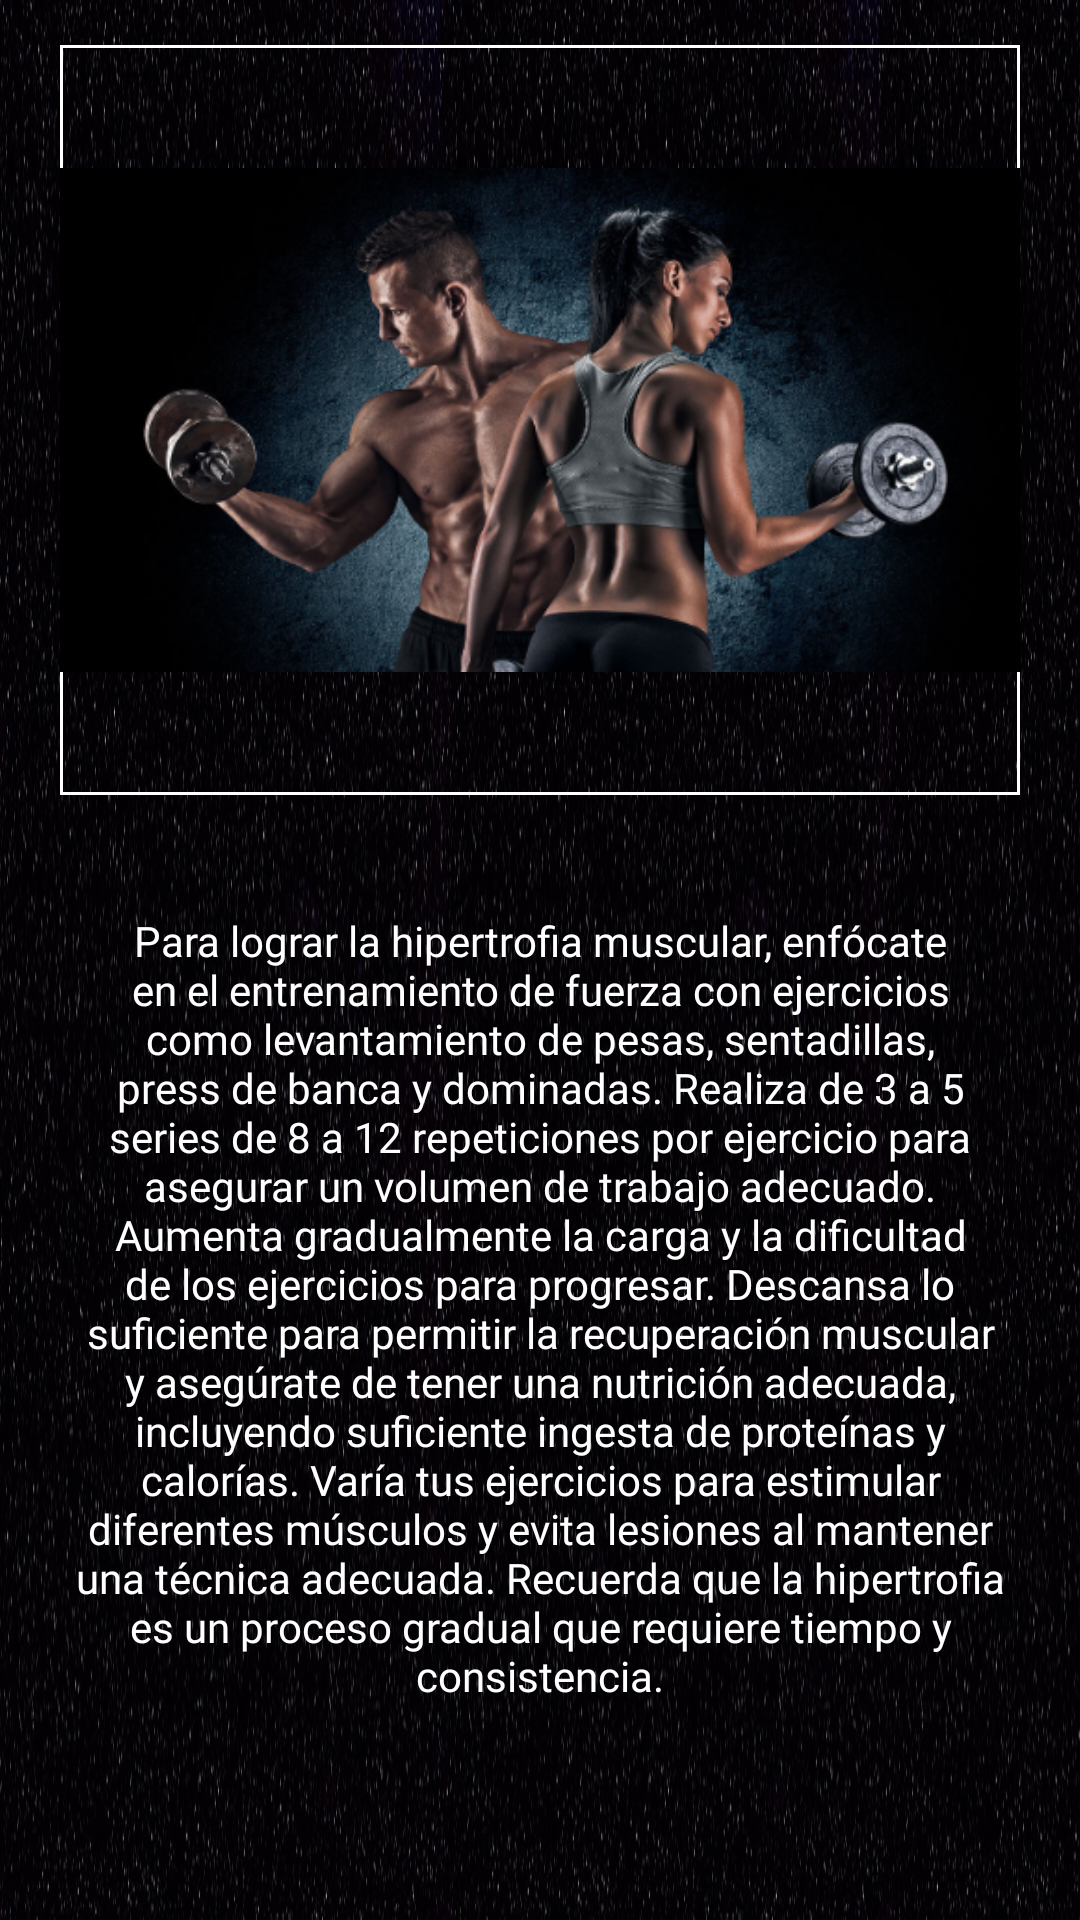

This screen was rendered from an Android layout file. Write that file and the resources it references.
<!-- AndroidManifest.xml: application theme Theme.Entrenapp -->
<!-- res/layout/hipertrofia.xml -->
<?xml version="1.0" encoding="utf-8"?>
<RelativeLayout

    xmlns:android="http://schemas.android.com/apk/res/android"
    xmlns:app="http://schemas.android.com/apk/res-auto"
    android:layout_width="match_parent"
    android:layout_height="match_parent"
    android:background="@drawable/fondo"
    >


    <ImageView
        android:id="@+id/imageView2"
        android:layout_width="375dp"
        android:layout_height="250dp"
        android:layout_alignParentStart="true"
        android:layout_alignParentTop="true"
        android:layout_alignParentEnd="true"
        android:layout_marginStart="20dp"
        android:layout_marginTop="15dp"
        android:layout_marginEnd="20dp"
        app:srcCompat="@drawable/portada2"
        android:contentDescription="@string/imagenportada"
        android:background="@drawable/border"
        android:src="@drawable/portada2"/>


    <TextView
        android:id="@+id/txtParrafo1"
        android:layout_width="420dp"
        android:layout_height="356dp"
        android:layout_alignParentStart="true"
        android:layout_alignParentTop="true"
        android:layout_alignParentEnd="true"
        android:layout_marginStart="24dp"
        android:layout_marginTop="304dp"
        android:layout_marginEnd="24dp"
        android:fontFamily="@font/poppins_normal"
        android:text="@string/texto_hipertrofia"
        android:textAlignment="center"
        android:textColor="@color/white" />

    <TextView
        android:id="@+id/txtFooter"
        android:layout_width="wrap_content"
        android:layout_height="36dp"
        android:layout_alignParentStart="true"
        android:layout_alignParentTop="true"
        android:layout_alignParentEnd="true"
        android:layout_alignParentBottom="true"
        android:layout_marginStart="60dp"
        android:layout_marginTop="688dp"
        android:layout_marginEnd="60dp"
        android:layout_marginBottom="7dp"
        android:fontFamily="@font/poppins_negrita"
        android:text="@string/app_name"
        android:textAlignment="center"
        android:textColor="	#ffe135"
        android:contentDescription="@string/texto_footer"
        android:textSize="20sp" />


</RelativeLayout>
<!-- resources referenced by this layout -->
<resources>
  <!-- drawable border (drawable) -->
  <?xml version="1.0" encoding="utf-8"?>
  <shape xmlns:android="http://schemas.android.com/apk/res/android">
  
      <solid android:color="@android:color/transparent" /> 
      <stroke
          android:width="1dp"
          android:color="#ffffff "
       />
  
  </shape>
  <!-- drawable fondo: jpg bitmap (drawable, 473692 bytes) -->
  <!-- drawable portada2: png bitmap (drawable, 222104 bytes) -->
  <string name="app_name">Entrenapp</string>
  <string name="imagenportada">ImagenPortada</string>
  <string name="texto_footer">Texto_footer</string>
  <string name="texto_hipertrofia">Para lograr la hipertrofia muscular, enfócate en el entrenamiento de fuerza con ejercicios como levantamiento de pesas, sentadillas, press de banca y dominadas. Realiza de 3 a 5 series de 8 a 12 repeticiones por ejercicio para asegurar un volumen de trabajo adecuado. Aumenta gradualmente la carga y la dificultad de los ejercicios para progresar. Descansa lo suficiente para permitir la recuperación muscular y asegúrate de tener una nutrición adecuada, incluyendo suficiente ingesta de proteínas y calorías. Varía tus ejercicios para estimular diferentes músculos y evita lesiones al mantener una técnica adecuada. Recuerda que la hipertrofia es un proceso gradual que requiere tiempo y consistencia.</string>
  <style name="Theme.Entrenapp" parent="Theme.MaterialComponents.DayNight.DarkActionBar">
          
          <item name="colorPrimary">@color/purple_500</item>
          <item name="colorPrimaryVariant">@color/purple_700</item>
          <item name="colorOnPrimary">@color/white</item>
          
          <item name="colorSecondary">@color/teal_200</item>
          <item name="colorSecondaryVariant">@color/teal_700</item>
          <item name="colorOnSecondary">@color/black</item>
          
          <item name="android:statusBarColor">?attr/colorPrimaryVariant</item>
          
      </style>
  <!-- not gathered from this repository: default colours our renderer supplied (Android Studio template values) -->
  <color name="purple_500">#FF6200EE</color>
  <color name="purple_700">#FF3700B3</color>
  <color name="teal_200">#FF03DAC5</color>
  <color name="teal_700">#FF018786</color>
  <color name="black">#FF000000</color>
  <color name="white">#FFFFFFFF</color>
</resources>
